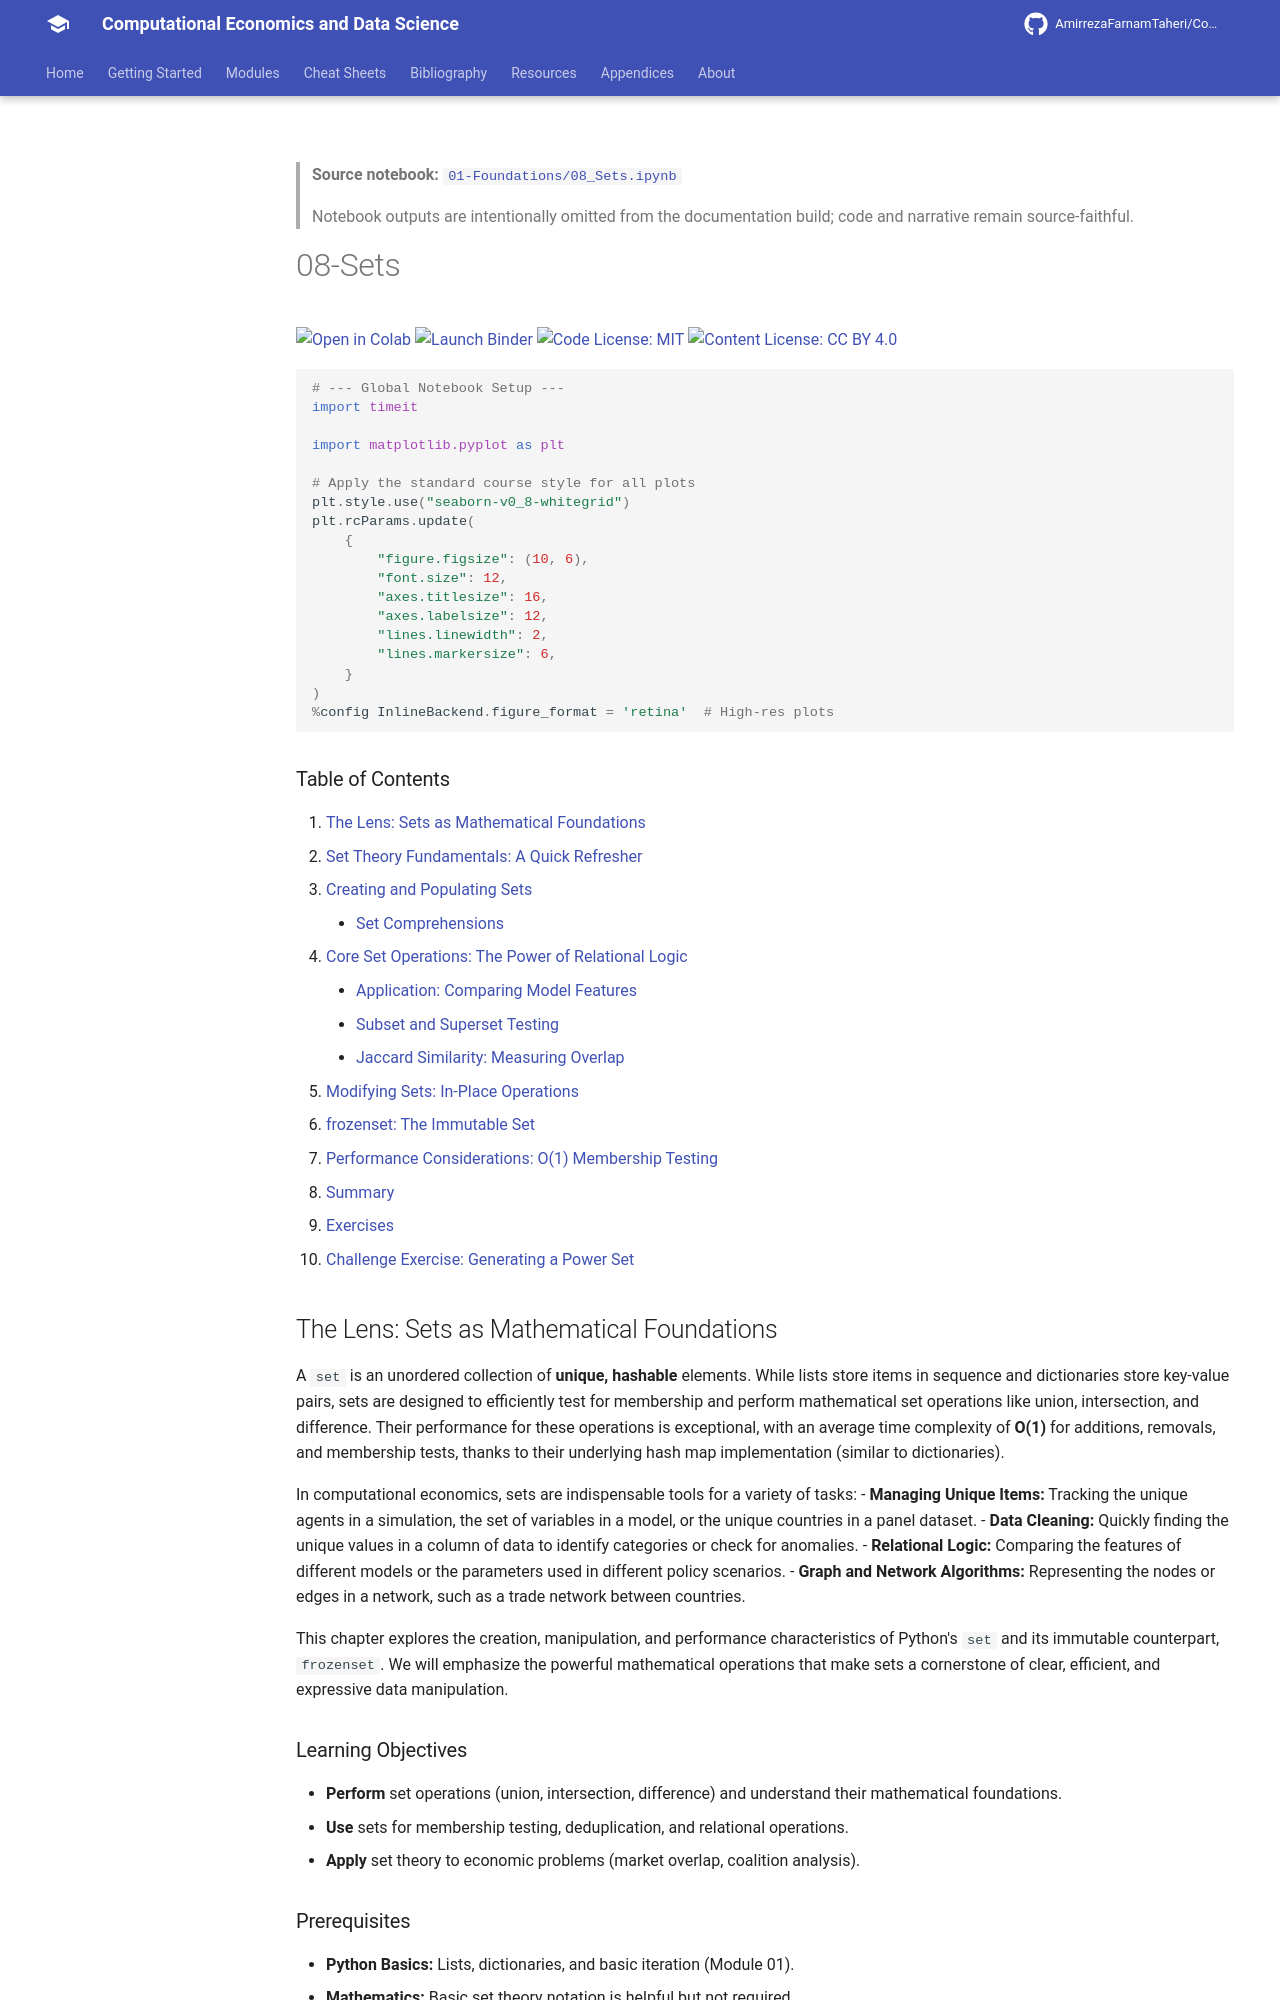

repository: AmirrezaFarnamTaheri/Computational-Economics-and-Data-Science · page: notebooks/01-Foundations/08_Sets/index.html · generator: mkdocs

<!-- AUTO-GENERATED by scripts/notebooks_to_docs.py; edit the notebook source instead. -->

> **Source notebook:** [`01-Foundations/08_Sets.ipynb`](https://github.com/AmirrezaFarnamTaheri/Computational-Economics-and-Data-Science/blob/main/01-Foundations/08_Sets.ipynb)

> Notebook outputs are intentionally omitted from the documentation build; code and narrative remain source-faithful.


# 08-Sets

[![Open in Colab](https://colab.research.google.com/assets/colab-badge.svg)](https://colab.research.google.com/github/AmirrezaFarnamTaheri/Computational-Economics-and-Data-Science/blob/main/01-Foundations/08_Sets.ipynb) [![Launch Binder](https://mybinder.org/badge_logo.svg)](https://mybinder.org/v2/gh/AmirrezaFarnamTaheri/Computational-Economics-and-Data-Science/main?filepath=01-Foundations/08_Sets.ipynb) [![Code License: MIT](https://img.shields.io/badge/Code%20License-MIT-yellow.svg)](https://raw.githubusercontent.com/AmirrezaFarnamTaheri/Computational-Economics-and-Data-Science/main/LICENSE) [![Content License: CC BY 4.0](https://img.shields.io/badge/Content%20License-CC%20BY%204.0-blue.svg)](https://creativecommons.org/licenses/by/4.0/)

```python
# --- Global Notebook Setup ---
import timeit

import matplotlib.pyplot as plt

# Apply the standard course style for all plots
plt.style.use("seaborn-v0_8-whitegrid")
plt.rcParams.update(
    {
        "figure.figsize": (10, 6),
        "font.size": 12,
        "axes.titlesize": 16,
        "axes.labelsize": 12,
        "lines.linewidth": 2,
        "lines.markersize": 6,
    }
)
%config InlineBackend.figure_format = 'retina'  # High-res plots
```

### Table of Contents
1. [The Lens: Sets as Mathematical Foundations](#the-lens-sets-as-mathematical-foundations)
2. [Set Theory Fundamentals: A Quick Refresher](#set-theory-fundamentals-a-quick-refresher)
3. [Creating and Populating Sets](#creating-and-populating-sets)
    - [Set Comprehensions](#set-comprehensions)
4. [Core Set Operations: The Power of Relational Logic](#core-set-operations)
    - [Application: Comparing Model Features](#application-comparing-model-features)
    - [Subset and Superset Testing](#subset-and-superset-testing)
    - [Jaccard Similarity: Measuring Overlap](#jaccard-similarity-measuring-overlap)
5. [Modifying Sets: In-Place Operations](#modifying-sets-in-place-operations)
6. [frozenset: The Immutable Set](#frozenset-the-immutable-set)
7. [Performance Considerations: O(1) Membership Testing](#performance-considerations-o1-membership-testing)
8. [Summary](#summary)
9. [Exercises](#exercises)
10. [Challenge Exercise: Generating a Power Set](#challenge-exercise-generating-a-power-set)

## The Lens: Sets as Mathematical Foundations
A `set` is an unordered collection of **unique, hashable** elements. While lists store items in sequence and dictionaries store key-value pairs, sets are designed to efficiently test for membership and perform mathematical set operations like union, intersection, and difference. Their performance for these operations is exceptional, with an average time complexity of **O(1)** for additions, removals, and membership tests, thanks to their underlying hash map implementation (similar to dictionaries).

In computational economics, sets are indispensable tools for a variety of tasks:
- **Managing Unique Items:** Tracking the unique agents in a simulation, the set of variables in a model, or the unique countries in a panel dataset.
- **Data Cleaning:** Quickly finding the unique values in a column of data to identify categories or check for anomalies.
- **Relational Logic:** Comparing the features of different models or the parameters used in different policy scenarios.
- **Graph and Network Algorithms:** Representing the nodes or edges in a network, such as a trade network between countries.

This chapter explores the creation, manipulation, and performance characteristics of Python's `set` and its immutable counterpart, `frozenset`. We will emphasize the powerful mathematical operations that make sets a cornerstone of clear, efficient, and expressive data manipulation.
### Learning Objectives
* **Perform** set operations (union, intersection, difference) and understand their mathematical foundations.
* **Use** sets for membership testing, deduplication, and relational operations.
* **Apply** set theory to economic problems (market overlap, coalition analysis).
